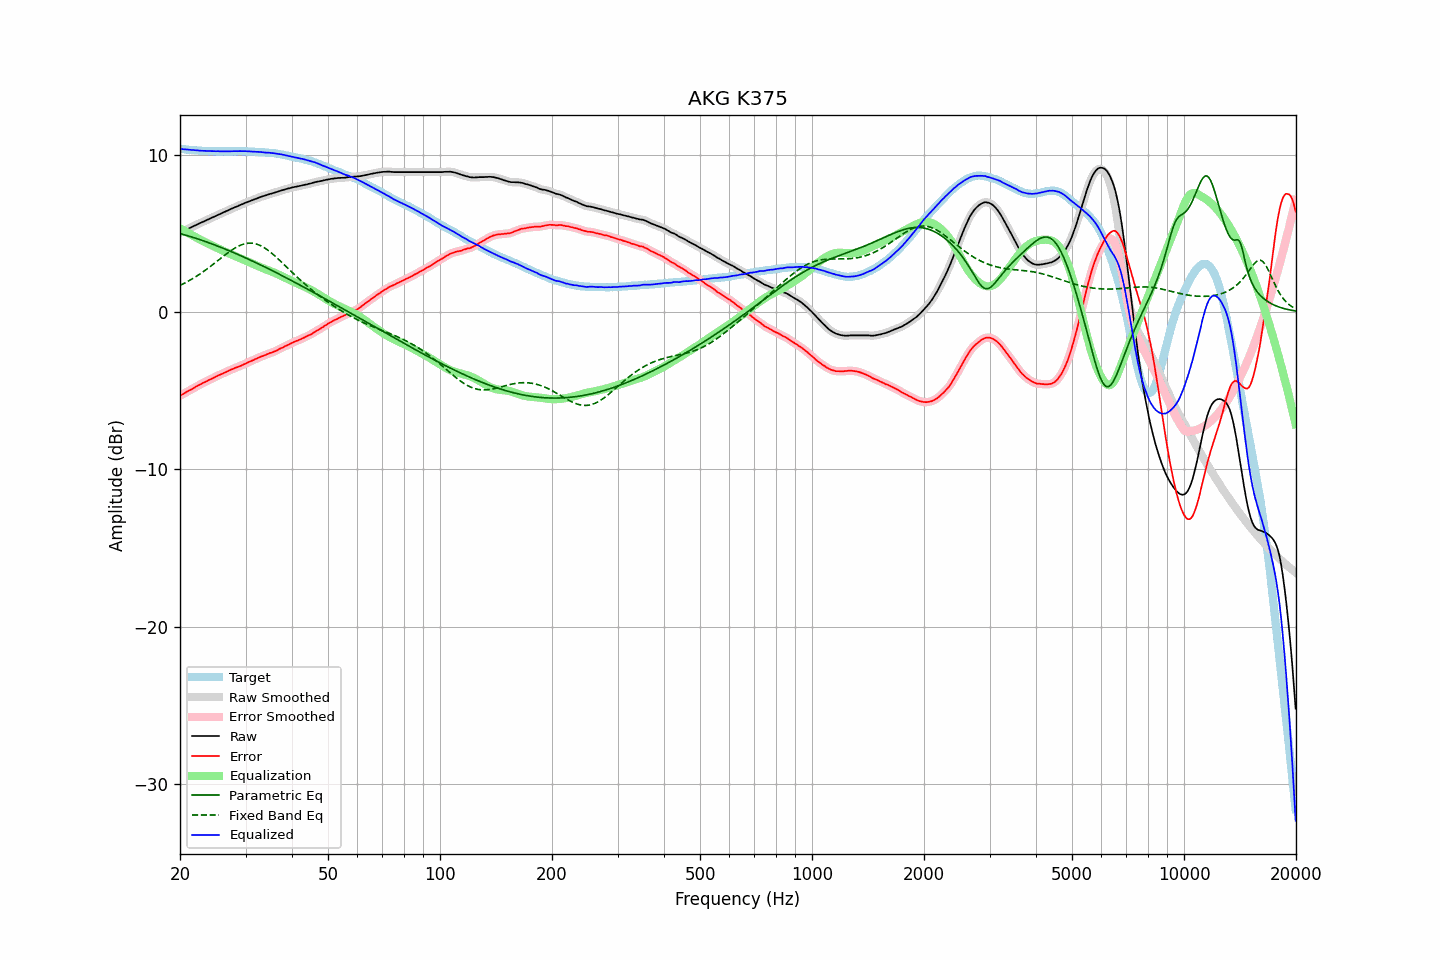

Values plotted in this chart, from the file beside it:
frequency, raw, error, smoothed, error_smoothed, equalization, parametric_eq, fixed_band_eq, equalized_raw, equalized_smoothed, target
20.00, 5.06, -5.32, 5.06, -5.32, 5.32, 4.99, 1.70, 10.38, 10.38, 10.38
20.20, 5.11, -5.26, 5.10, -5.26, 5.26, 4.96, 1.74, 10.37, 10.37, 10.37
20.40, 5.15, -5.21, 5.15, -5.21, 5.20, 4.93, 1.80, 10.35, 10.36, 10.36
20.61, 5.20, -5.15, 5.20, -5.15, 5.15, 4.90, 1.85, 10.34, 10.34, 10.35
20.81, 5.25, -5.08, 5.24, -5.09, 5.09, 4.87, 1.90, 10.34, 10.33, 10.33
21.02, 5.29, -5.03, 5.29, -5.03, 5.03, 4.84, 1.96, 10.32, 10.32, 10.32
21.23, 5.34, -4.97, 5.34, -4.97, 4.97, 4.81, 2.01, 10.31, 10.31, 10.31
21.44, 5.39, -4.93, 5.39, -4.92, 4.92, 4.78, 2.07, 10.30, 10.30, 10.32
21.66, 5.44, -4.86, 5.44, -4.87, 4.86, 4.75, 2.13, 10.30, 10.30, 10.30
21.87, 5.49, -4.81, 5.49, -4.80, 4.80, 4.72, 2.20, 10.29, 10.29, 10.30
22.09, 5.54, -4.74, 5.54, -4.74, 4.74, 4.68, 2.26, 10.28, 10.28, 10.28
22.31, 5.59, -4.68, 5.58, -4.68, 4.69, 4.65, 2.33, 10.28, 10.27, 10.27
22.54, 5.63, -4.63, 5.63, -4.63, 4.63, 4.62, 2.39, 10.26, 10.26, 10.26
22.76, 5.68, -4.58, 5.68, -4.58, 4.58, 4.58, 2.46, 10.25, 10.25, 10.26
22.99, 5.73, -4.52, 5.72, -4.52, 4.52, 4.55, 2.53, 10.25, 10.25, 10.25
23.22, 5.77, -4.47, 5.77, -4.47, 4.47, 4.51, 2.60, 10.24, 10.24, 10.24
23.45, 5.82, -4.43, 5.82, -4.42, 4.42, 4.47, 2.68, 10.24, 10.24, 10.25
23.69, 5.87, -4.37, 5.86, -4.37, 4.37, 4.44, 2.75, 10.24, 10.24, 10.24
23.92, 5.91, -4.32, 5.91, -4.32, 4.32, 4.40, 2.83, 10.23, 10.24, 10.23
24.16, 5.96, -4.28, 5.96, -4.28, 4.27, 4.36, 2.91, 10.23, 10.23, 10.24
24.40, 6.01, -4.23, 6.00, -4.23, 4.22, 4.33, 2.99, 10.23, 10.23, 10.24
24.65, 6.05, -4.18, 6.05, -4.18, 4.18, 4.29, 3.07, 10.22, 10.23, 10.23
24.89, 6.10, -4.13, 6.10, -4.13, 4.13, 4.25, 3.15, 10.22, 10.22, 10.23
25.14, 6.15, -4.07, 6.15, -4.07, 4.08, 4.21, 3.23, 10.22, 10.22, 10.22
25.39, 6.20, -4.02, 6.19, -4.02, 4.03, 4.17, 3.31, 10.23, 10.22, 10.22
25.65, 6.24, -3.98, 6.24, -3.98, 3.98, 4.13, 3.39, 10.22, 10.22, 10.22
25.91, 6.29, -3.93, 6.29, -3.93, 3.93, 4.09, 3.47, 10.22, 10.22, 10.22
26.16, 6.34, -3.89, 6.33, -3.89, 3.88, 4.05, 3.55, 10.22, 10.22, 10.23
26.43, 6.38, -3.84, 6.38, -3.84, 3.84, 4.01, 3.63, 10.21, 10.22, 10.22
26.69, 6.43, -3.79, 6.42, -3.79, 3.79, 3.97, 3.71, 10.22, 10.22, 10.22
26.96, 6.47, -3.75, 6.47, -3.75, 3.75, 3.92, 3.78, 10.21, 10.22, 10.22
27.23, 6.52, -3.70, 6.52, -3.70, 3.70, 3.88, 3.86, 10.22, 10.22, 10.22
27.50, 6.57, -3.65, 6.56, -3.66, 3.66, 3.84, 3.93, 10.22, 10.22, 10.22
27.77, 6.61, -3.62, 6.61, -3.61, 3.61, 3.79, 3.99, 10.22, 10.23, 10.23
28.05, 6.66, -3.56, 6.65, -3.57, 3.57, 3.75, 4.06, 10.23, 10.23, 10.22
28.33, 6.70, -3.53, 6.70, -3.53, 3.53, 3.71, 4.12, 10.23, 10.23, 10.23
28.62, 6.74, -3.49, 6.74, -3.49, 3.49, 3.66, 4.17, 10.22, 10.23, 10.23
28.90, 6.79, -3.45, 6.78, -3.45, 3.45, 3.62, 4.22, 10.23, 10.23, 10.24
29.19, 6.83, -3.41, 6.83, -3.41, 3.40, 3.57, 4.26, 10.23, 10.23, 10.24
29.48, 6.87, -3.36, 6.87, -3.36, 3.36, 3.53, 4.30, 10.23, 10.23, 10.23
29.78, 6.92, -3.31, 6.91, -3.31, 3.31, 3.48, 4.33, 10.23, 10.23, 10.23
30.08, 6.96, -3.27, 6.96, -3.26, 3.27, 3.43, 4.36, 10.22, 10.22, 10.23
30.38, 7.00, -3.21, 7.00, -3.22, 3.22, 3.39, 4.37, 10.22, 10.22, 10.21
30.68, 7.04, -3.17, 7.04, -3.17, 3.18, 3.34, 4.38, 10.21, 10.21, 10.21
30.99, 7.08, -3.13, 7.08, -3.13, 3.13, 3.29, 4.38, 10.20, 10.20, 10.21
31.30, 7.12, -3.09, 7.12, -3.09, 3.08, 3.24, 4.37, 10.20, 10.20, 10.21
31.61, 7.16, -3.04, 7.16, -3.04, 3.03, 3.20, 4.36, 10.19, 10.19, 10.20
31.93, 7.20, -2.98, 7.20, -2.99, 2.99, 3.15, 4.34, 10.19, 10.19, 10.18
32.24, 7.24, -2.95, 7.24, -2.94, 2.94, 3.10, 4.31, 10.18, 10.18, 10.19
32.57, 7.28, -2.89, 7.28, -2.89, 2.90, 3.05, 4.27, 10.18, 10.18, 10.17
32.89, 7.32, -2.85, 7.31, -2.85, 2.86, 3.00, 4.22, 10.17, 10.17, 10.17
33.22, 7.35, -2.81, 7.35, -2.81, 2.81, 2.95, 4.17, 10.16, 10.16, 10.16
33.55, 7.38, -2.78, 7.38, -2.78, 2.77, 2.90, 4.12, 10.15, 10.15, 10.16
33.89, 7.41, -2.74, 7.41, -2.74, 2.73, 2.85, 4.05, 10.14, 10.14, 10.15
34.23, 7.44, -2.69, 7.44, -2.69, 2.69, 2.80, 3.98, 10.13, 10.13, 10.13
34.57, 7.48, -2.65, 7.47, -2.65, 2.66, 2.75, 3.91, 10.13, 10.13, 10.13
34.92, 7.51, -2.60, 7.51, -2.61, 2.62, 2.70, 3.83, 10.12, 10.12, 10.11
35.27, 7.54, -2.59, 7.54, -2.58, 2.58, 2.65, 3.74, 10.11, 10.11, 10.13
35.62, 7.57, -2.53, 7.57, -2.54, 2.53, 2.60, 3.66, 10.10, 10.10, 10.10
35.97, 7.60, -2.50, 7.60, -2.50, 2.49, 2.55, 3.57, 10.09, 10.08, 10.10
... 635 more rows
